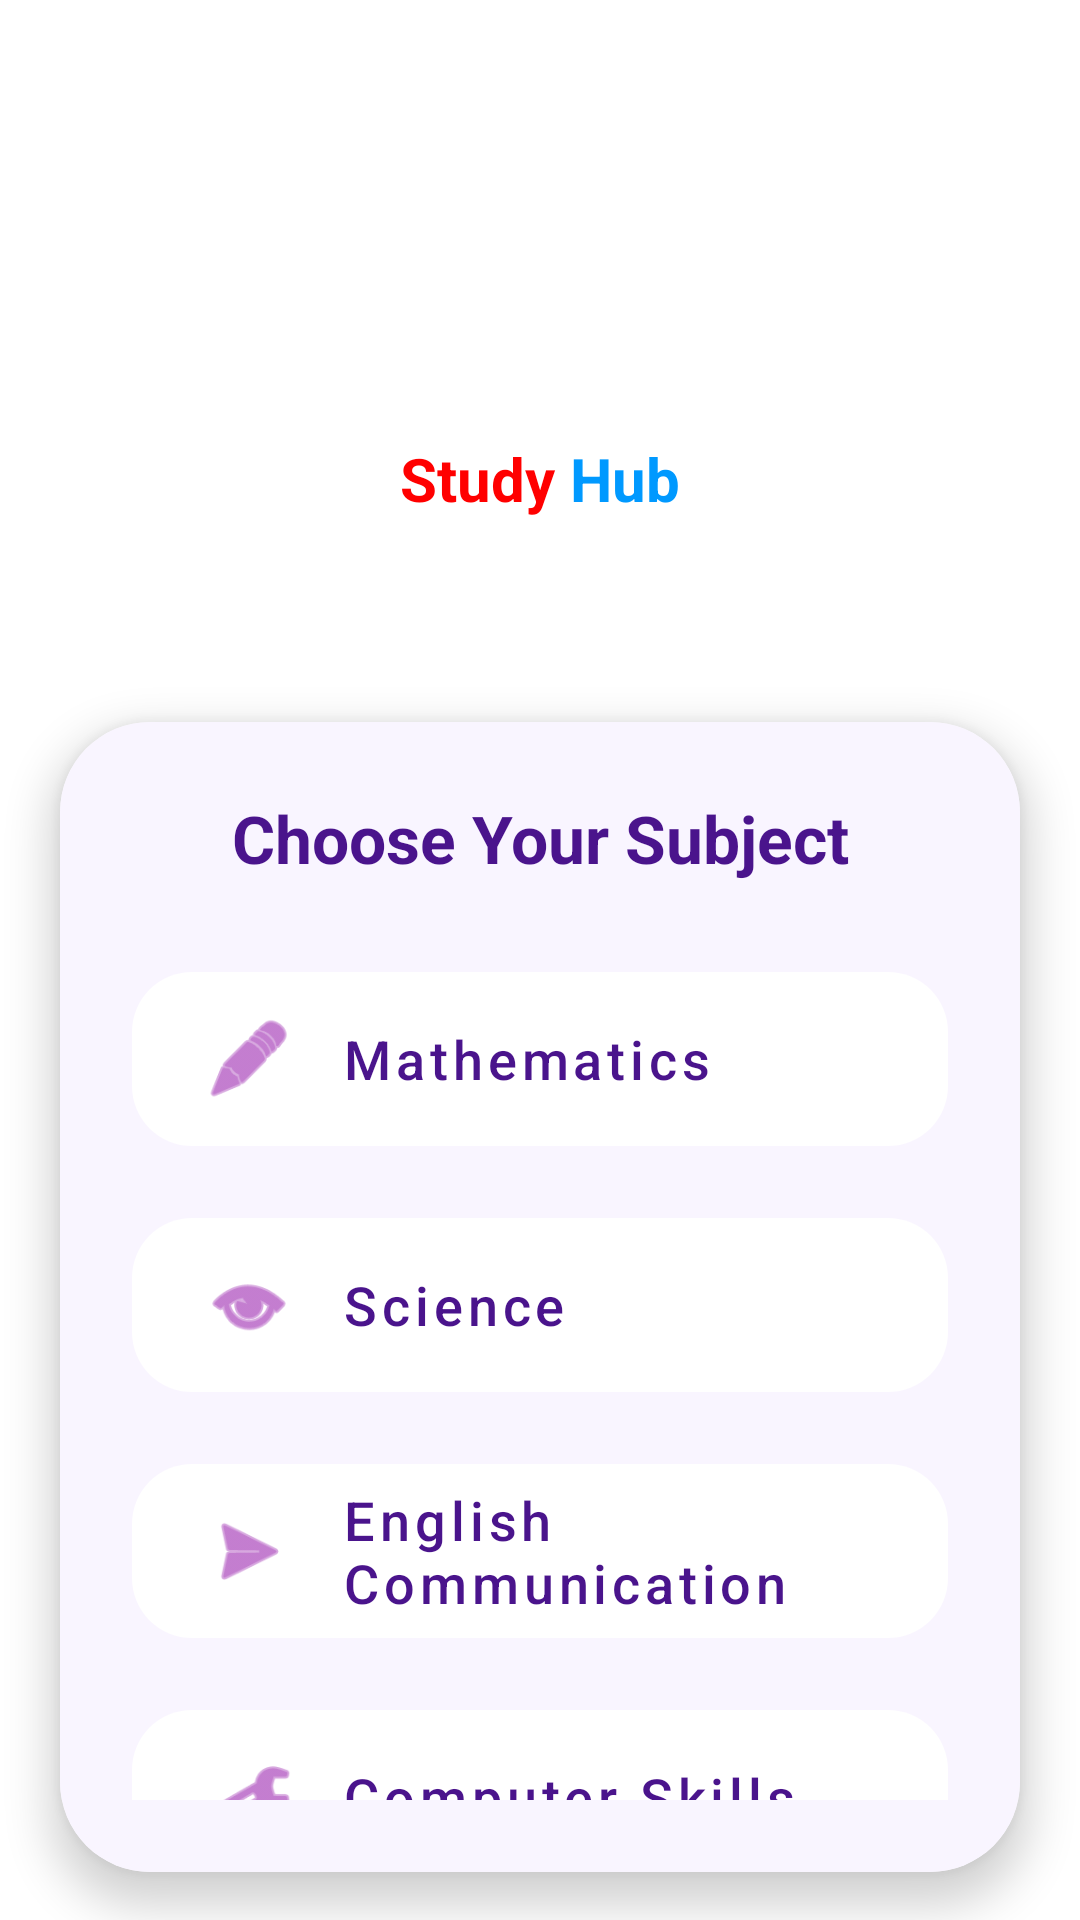

The Android layout XML behind this screen, and the referenced resources:
<!-- AndroidManifest.xml: application theme Theme.MyApplication -->
<!-- res/layout/fragment_home.xml -->
<?xml version="1.0" encoding="utf-8"?>
<androidx.constraintlayout.widget.ConstraintLayout xmlns:android="http://schemas.android.com/apk/res/android"
    xmlns:app="http://schemas.android.com/apk/res-auto"
    xmlns:tools="http://schemas.android.com/tools"
    android:layout_width="match_parent"
    android:layout_height="match_parent">

    
    <LinearLayout
        android:id="@+id/topBar"
        android:layout_width="match_parent"
        android:layout_height="wrap_content"
        android:layout_marginTop="8dp"
        android:gravity="center"
        android:orientation="vertical"
        android:padding="30dp"
        app:layout_constraintTop_toTopOf="parent">

        <ImageView
            android:id="@+id/ivLogo"
            android:layout_width="100dp"
            android:layout_height="100dp"
            android:contentDescription="@string/logo_desc"
            android:src="@drawable/app_logo" />

        <LinearLayout
            android:layout_width="wrap_content"
            android:layout_height="wrap_content"
            android:layout_marginTop="8dp"
            android:orientation="horizontal">

            <TextView
                android:layout_width="wrap_content"
                android:layout_height="wrap_content"
                android:text="Study "
                android:textColor="@color/study_red"
                android:textSize="20sp"
                android:textStyle="bold" />

            <TextView
                android:layout_width="wrap_content"
                android:layout_height="wrap_content"
                android:text="Hub"
                android:textColor="@color/hub_blue"
                android:textSize="20sp"
                android:textStyle="bold" />
        </LinearLayout>

        <TextView
            android:id="@+id/tvWelcome"
            android:layout_width="wrap_content"
            android:layout_height="wrap_content"
            android:text="@string/welcome_back"
            android:textColor="@color/white"
            android:textSize="16sp" />
    </LinearLayout>

    <androidx.cardview.widget.CardView
        android:layout_width="match_parent"
        android:layout_height="0dp"
        android:layout_marginHorizontal="20dp"
        android:layout_marginTop="16dp"
        android:layout_marginBottom="16dp"
        app:cardCornerRadius="30dp"
        app:cardElevation="8dp"
        app:layout_constraintBottom_toBottomOf="parent"
        app:layout_constraintTop_toBottomOf="@id/topBar">

        <androidx.constraintlayout.widget.ConstraintLayout
            android:layout_width="match_parent"
            android:layout_height="match_parent"
            android:background="@color/purple_soft"
            android:padding="24dp">

            <TextView
                android:id="@+id/tvChooseSubject"
                android:layout_width="0dp"
                android:layout_height="wrap_content"
                android:gravity="center"
                android:text="@string/choose_subject"
                android:textColor="@color/purple_dark_text"
                android:textSize="22sp"
                android:textStyle="bold"
                app:layout_constraintEnd_toEndOf="parent"
                app:layout_constraintStart_toStartOf="parent"
                app:layout_constraintTop_toTopOf="parent" />

            <ScrollView
                android:id="@+id/svSubjects"
                android:layout_width="0dp"
                android:layout_height="0dp"
                android:layout_marginTop="24dp"
                android:fillViewport="true"
                android:overScrollMode="never"
                android:scrollbars="none"
                app:layout_constraintBottom_toBottomOf="parent"
                app:layout_constraintEnd_toEndOf="parent"
                app:layout_constraintStart_toStartOf="parent"
                app:layout_constraintTop_toBottomOf="@id/tvChooseSubject">

                <LinearLayout
                    android:layout_width="match_parent"
                    android:layout_height="wrap_content"
                    android:orientation="vertical"
                    android:paddingBottom="20dp">

                    
                    <com.google.android.material.button.MaterialButton
                        android:id="@+id/btnMathematics"
                        style="@style/Widget.MaterialComponents.Button.UnelevatedButton"
                        android:layout_width="match_parent"
                        android:layout_height="70dp"
                        android:layout_marginBottom="12dp"
                        android:gravity="start|center_vertical"
                        android:paddingStart="24dp"
                        android:text="@string/btn_mathematics"
                        android:textAllCaps="false"
                        android:textColor="@color/purple_dark_text"
                        android:textSize="18sp"
                        app:backgroundTint="@color/white"
                        app:cornerRadius="20dp"
                        app:icon="@android:drawable/ic_menu_edit"
                        app:iconPadding="16dp"
                        app:iconSize="30dp"
                        app:iconTint="@color/purple_accent_bright"
                        app:rippleColor="@color/purple_premium_light" />

                    
                    <com.google.android.material.button.MaterialButton
                        android:id="@+id/btnScience"
                        style="@style/Widget.MaterialComponents.Button.UnelevatedButton"
                        android:layout_width="match_parent"
                        android:layout_height="70dp"
                        android:layout_marginBottom="12dp"
                        android:gravity="start|center_vertical"
                        android:paddingStart="24dp"
                        android:text="@string/btn_science"
                        android:textAllCaps="false"
                        android:textColor="@color/purple_dark_text"
                        android:textSize="18sp"
                        app:backgroundTint="@color/white"
                        app:cornerRadius="20dp"
                        app:icon="@android:drawable/ic_menu_view"
                        app:iconPadding="16dp"
                        app:iconSize="30dp"
                        app:iconTint="@color/purple_accent_bright"
                        app:rippleColor="@color/purple_premium_light" />

                    
                    <com.google.android.material.button.MaterialButton
                        android:id="@+id/btnEnglishCommunication"
                        style="@style/Widget.MaterialComponents.Button.UnelevatedButton"
                        android:layout_width="match_parent"
                        android:layout_height="70dp"
                        android:layout_marginBottom="12dp"
                        android:gravity="start|center_vertical"
                        android:paddingStart="24dp"
                        android:text="@string/btn_english_communication"
                        android:textAllCaps="false"
                        android:textColor="@color/purple_dark_text"
                        android:textSize="18sp"
                        app:backgroundTint="@color/white"
                        app:cornerRadius="20dp"
                        app:icon="@android:drawable/ic_menu_send"
                        app:iconPadding="16dp"
                        app:iconSize="30dp"
                        app:iconTint="@color/purple_accent_bright"
                        app:rippleColor="@color/purple_premium_light" />

                    
                    <com.google.android.material.button.MaterialButton
                        android:id="@+id/btnComputerSkills"
                        style="@style/Widget.MaterialComponents.Button.UnelevatedButton"
                        android:layout_width="match_parent"
                        android:layout_height="70dp"
                        android:layout_marginBottom="12dp"
                        android:gravity="start|center_vertical"
                        android:paddingStart="24dp"
                        android:text="@string/btn_computer_skills"
                        android:textAllCaps="false"
                        android:textColor="@color/purple_dark_text"
                        android:textSize="18sp"
                        app:backgroundTint="@color/white"
                        app:cornerRadius="20dp"
                        app:icon="@android:drawable/ic_menu_preferences"
                        app:iconPadding="16dp"
                        app:iconSize="30dp"
                        app:iconTint="@color/purple_accent_bright"
                        app:rippleColor="@color/purple_premium_light" />

                    
                    <com.google.android.material.button.MaterialButton
                        android:id="@+id/btnGeneralKnowledge"
                        style="@style/Widget.MaterialComponents.Button.UnelevatedButton"
                        android:layout_width="match_parent"
                        android:layout_height="70dp"
                        android:layout_marginBottom="12dp"
                        android:gravity="start|center_vertical"
                        android:paddingStart="24dp"
                        android:text="@string/btn_general_knowledge"
                        android:textAllCaps="false"
                        android:textColor="@color/purple_dark_text"
                        android:textSize="18sp"
                        app:backgroundTint="@color/white"
                        app:cornerRadius="20dp"
                        app:icon="@android:drawable/ic_menu_compass"
                        app:iconPadding="16dp"
                        app:iconSize="30dp"
                        app:iconTint="@color/purple_accent_bright"
                        app:rippleColor="@color/purple_premium_light" />

                </LinearLayout>
            </ScrollView>
        </androidx.constraintlayout.widget.ConstraintLayout>
    </androidx.cardview.widget.CardView>

</androidx.constraintlayout.widget.ConstraintLayout>
<!-- resources referenced by this layout -->
<resources>
  <color name="hub_blue">#0099FF</color>
  <color name="purple_accent_bright">#9C27B0</color>
  <color name="purple_dark_text">#4A148C</color>
  <color name="purple_premium_light">#E1BEE7</color>
  <color name="purple_soft">#F9F5FF</color>
  <color name="study_red">#FF0000</color>
  <color name="white">#FFFFFFFF</color>
  <string name="btn_computer_skills">Computer Skills</string>
  <string name="btn_english_communication">English Communication</string>
  <string name="btn_general_knowledge">General Knowledge</string>
  <string name="btn_mathematics">Mathematics</string>
  <string name="btn_science">Science</string>
  <string name="choose_subject">Choose Your Subject</string>
  <string name="logo_desc">App Logo</string>
  <string name="welcome_back">Welcome Back!</string>
  <style name="Theme.MyApplication" parent="Theme.MaterialComponents.DayNight.NoActionBar">
          
          <item name="colorPrimary">@color/login_purple_start</item>
          <item name="colorPrimaryVariant">@color/purple_premium_dark</item>
          <item name="colorOnPrimary">@color/white</item>
          
          <item name="colorSecondary">@color/purple_premium_light</item>
          <item name="colorSecondaryVariant">@color/login_button_color</item>
          <item name="colorOnSecondary">@color/black</item>
          
          <item name="android:statusBarColor">@color/login_purple_start</item>
          
      </style>
  <color name="login_purple_start">#4A148C</color>
  <color name="purple_premium_dark">#311B92</color>
  <color name="login_button_color">#9C27B0</color>
  <color name="black">#FF000000</color>
</resources>
